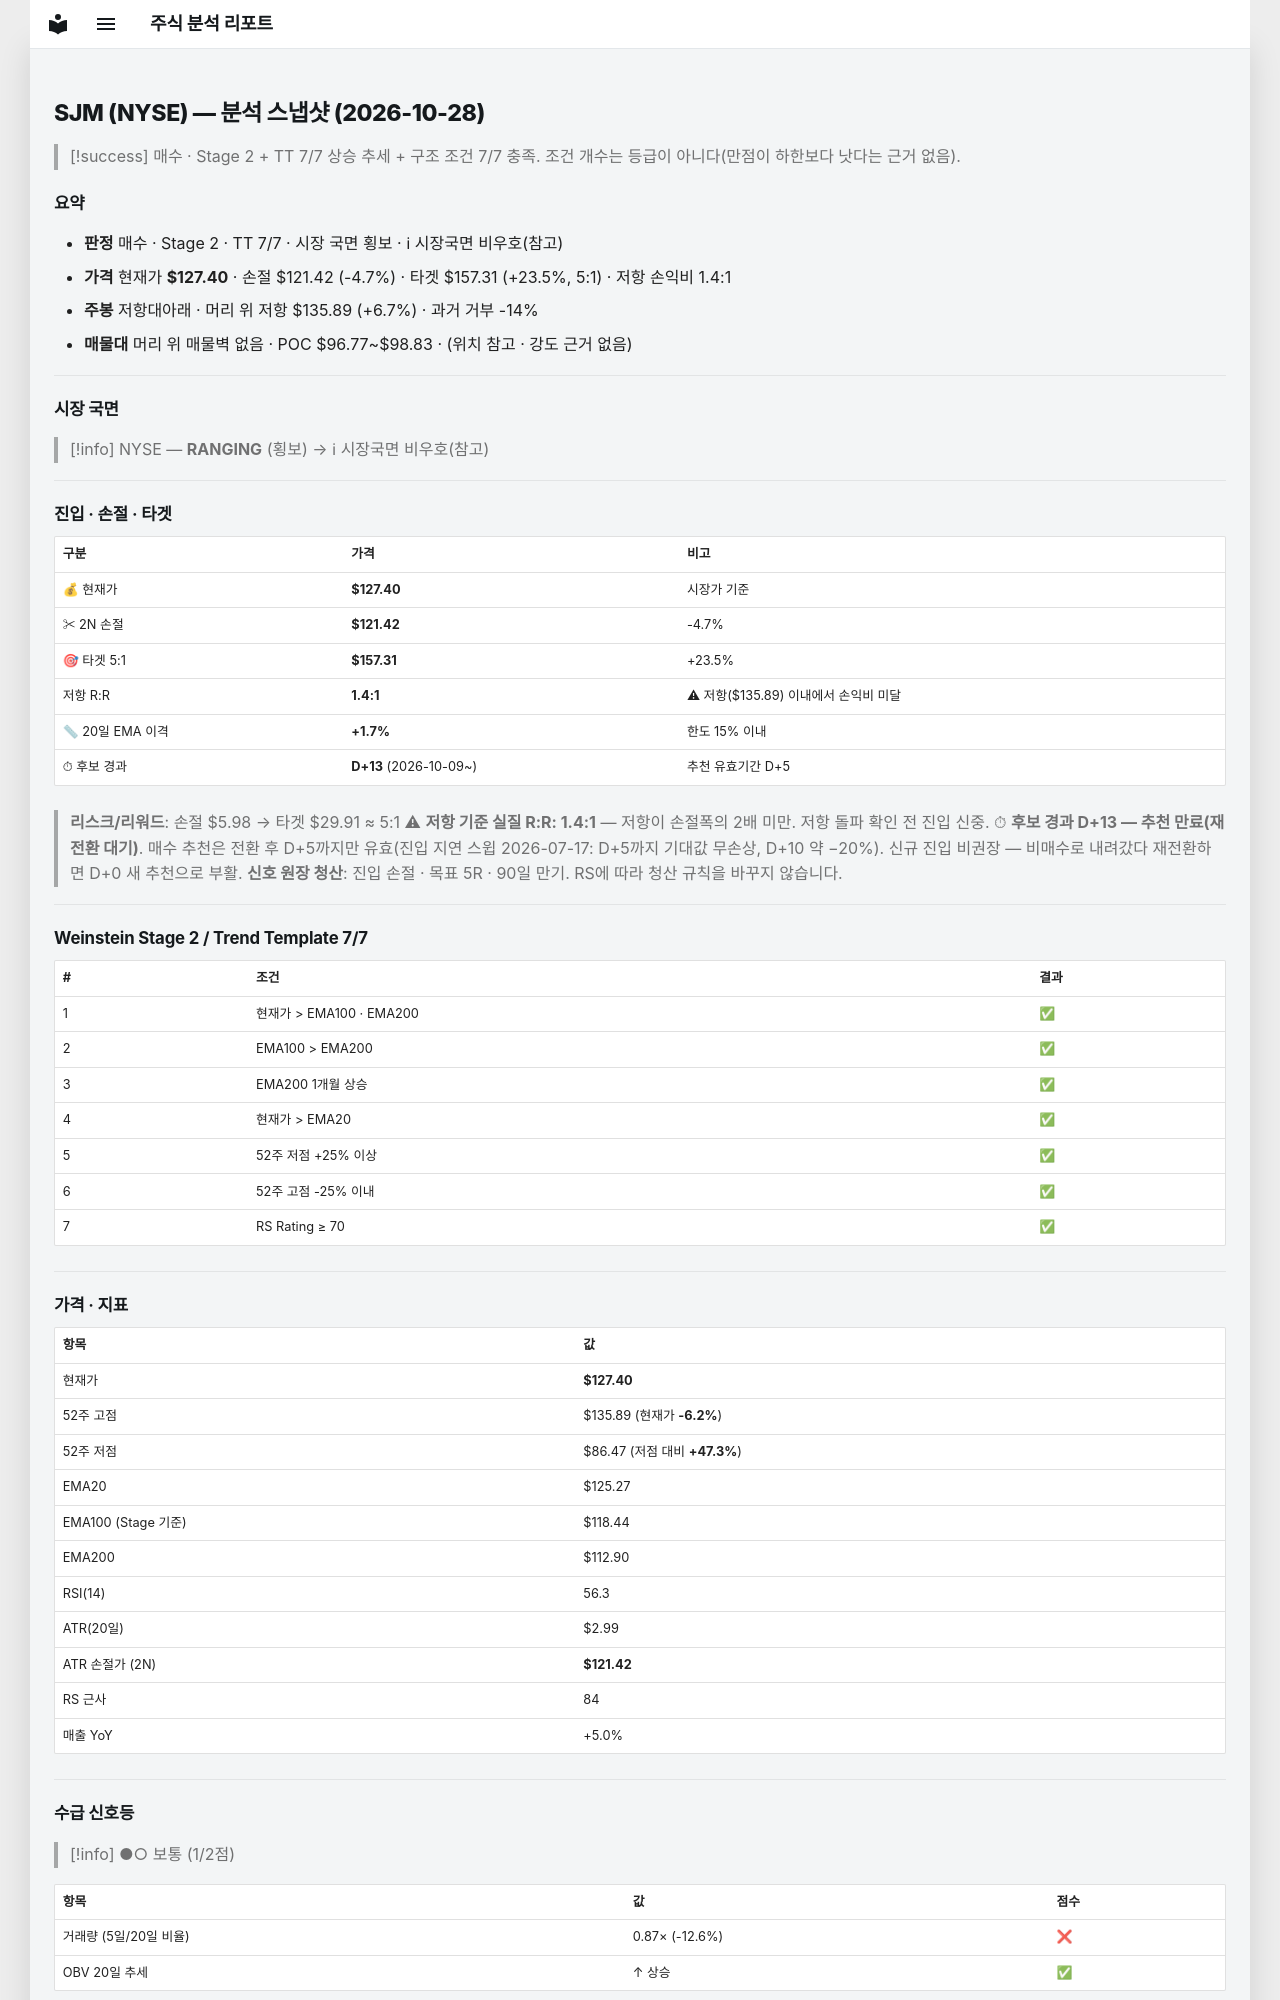

repository: soloandco/stock-reports · page: snapshots/SJM-2026-10-28/index.html · generator: mkdocs

---
type: analysis-snapshot
title: SJM 분석 스냅샷
ticker: SJM
market: NYSE
created: 2026-10-28
updated: 2026-10-28
bar-date: 2026-10-27
verdict: 매수후보
real-rr: 1.42
sma50-gap-pct: 1.7
candidate-days: 13
candidate-since: 2026-10-09
weekly-position: 저항대아래
weekly-overhead-price: 135.89
weekly-overhead-pct: 6.7
stage: 2
trend-template-score: 7
tt-max: 7
ma-set: ema-20-100-200
price: 127.4000015258789
stop-price: 121.41749657044478
market-regime: RANGING
supply-demand-score: 1/2
supply-demand-label: 보통
status: tracking
tags:
  - stock-agent
  - watchlist
  - SJM
  - analysis
related:
  - "[[analysis-template]]"
---

# SJM (NYSE) — 분석 스냅샷 (2026-10-28)

> [!success] 매수 · Stage 2 + TT 7/7
> 상승 추세 + 구조 조건 7/7 충족. 조건 개수는 등급이 아니다(만점이 하한보다 낫다는 근거 없음).

## 요약

- **판정** 매수 · Stage 2 · TT 7/7 · 시장 국면 횡보 · ℹ 시장국면 비우호(참고)
- **가격** 현재가 **$127.40** · 손절 $121.42 (-4.7%) · 타겟 $157.31 (+23.5%, 5:1) · 저항 손익비 1.4:1
- **주봉** 저항대아래 · 머리 위 저항 $135.89 (+6.7%) · 과거 거부 -14%
- **매물대** 머리 위 매물벽 없음 · POC $96.77~$98.83 · (위치 참고 · 강도 근거 없음)

---

## 시장 국면

> [!info] NYSE — **RANGING** (횡보) → ℹ 시장국면 비우호(참고)

---

## 진입 · 손절 · 타겟

| 구분 | 가격 | 비고 |
|------|------|------|
| 💰 현재가 | **$127.40** | 시장가 기준 |
| ✂ 2N 손절 | **$121.42** | -4.7% |
| 🎯 타겟 5:1 | **$157.31** | +23.5% |
| 저항 R:R | **1.4:1** | ⚠ 저항($135.89) 이내에서 손익비 미달 |
| 📏 20일 EMA 이격 | **+1.7%** | 한도 15% 이내 |
| ⏱ 후보 경과 | **D+13** (2026-10-09~) | 추천 유효기간 D+5 |

> **리스크/리워드**: 손절 $5.98 → 타겟 $29.91 ≈ 5:1
> ⚠ **저항 기준 실질 R:R: 1.4:1** — 저항이 손절폭의 2배 미만. 저항 돌파 확인 전 진입 신중.
> ⏱ **후보 경과 D+13 — 추천 만료(재전환 대기)**. 매수 추천은 전환 후 D+5까지만 유효(진입 지연 스윕 2026-07-17: D+5까지 기대값 무손상, D+10 약 −20%). 신규 진입 비권장 — 비매수로 내려갔다 재전환하면 D+0 새 추천으로 부활.
> **신호 원장 청산**: 진입 손절 · 목표 5R · 90일 만기. RS에 따라 청산 규칙을 바꾸지 않습니다.

---

## Weinstein Stage 2 / Trend Template 7/7

| # | 조건 | 결과 |
|---|------|------|
| 1 | 현재가 > EMA100 · EMA200 | ✅ |
| 2 | EMA100 > EMA200 | ✅ |
| 3 | EMA200 1개월 상승 | ✅ |
| 4 | 현재가 > EMA20 | ✅ |
| 5 | 52주 저점 +25% 이상 | ✅ |
| 6 | 52주 고점 -25% 이내 | ✅ |
| 7 | RS Rating ≥ 70 | ✅ |

---

## 가격 · 지표

| 항목 | 값 |
|------|---|
| 현재가 | **$127.40** |
| 52주 고점 | $135.89 (현재가 **-6.2%**) |
| 52주 저점 | $86.47 (저점 대비 **+47.3%**) |
| EMA20 | $125.27 |
| EMA100 (Stage 기준) | $118.44 |
| EMA200 | $112.90 |
| RSI(14) | 56.3 |
| ATR(20일) | $2.99 |
| ATR 손절가 (2N) | **$121.42** |
| RS 근사 | 84 |
| 매출 YoY | +5.0% |

---
## 수급 신호등

> [!info] ●○ 보통 (1/2점)

| 항목 | 값 | 점수 |
|------|------|------|
| 거래량 (5일/20일 비율) | 0.87× (-12.6%) | ❌ |
| OBV 20일 추세 | ↑ 상승 | ✅ |

> **판독법**: 거래량이 20일 평균보다 20% 이상 많고 OBV(온밸런스볼륨)가 상승 중이면 매집 수급이 강한 것으로 판단합니다.

---
